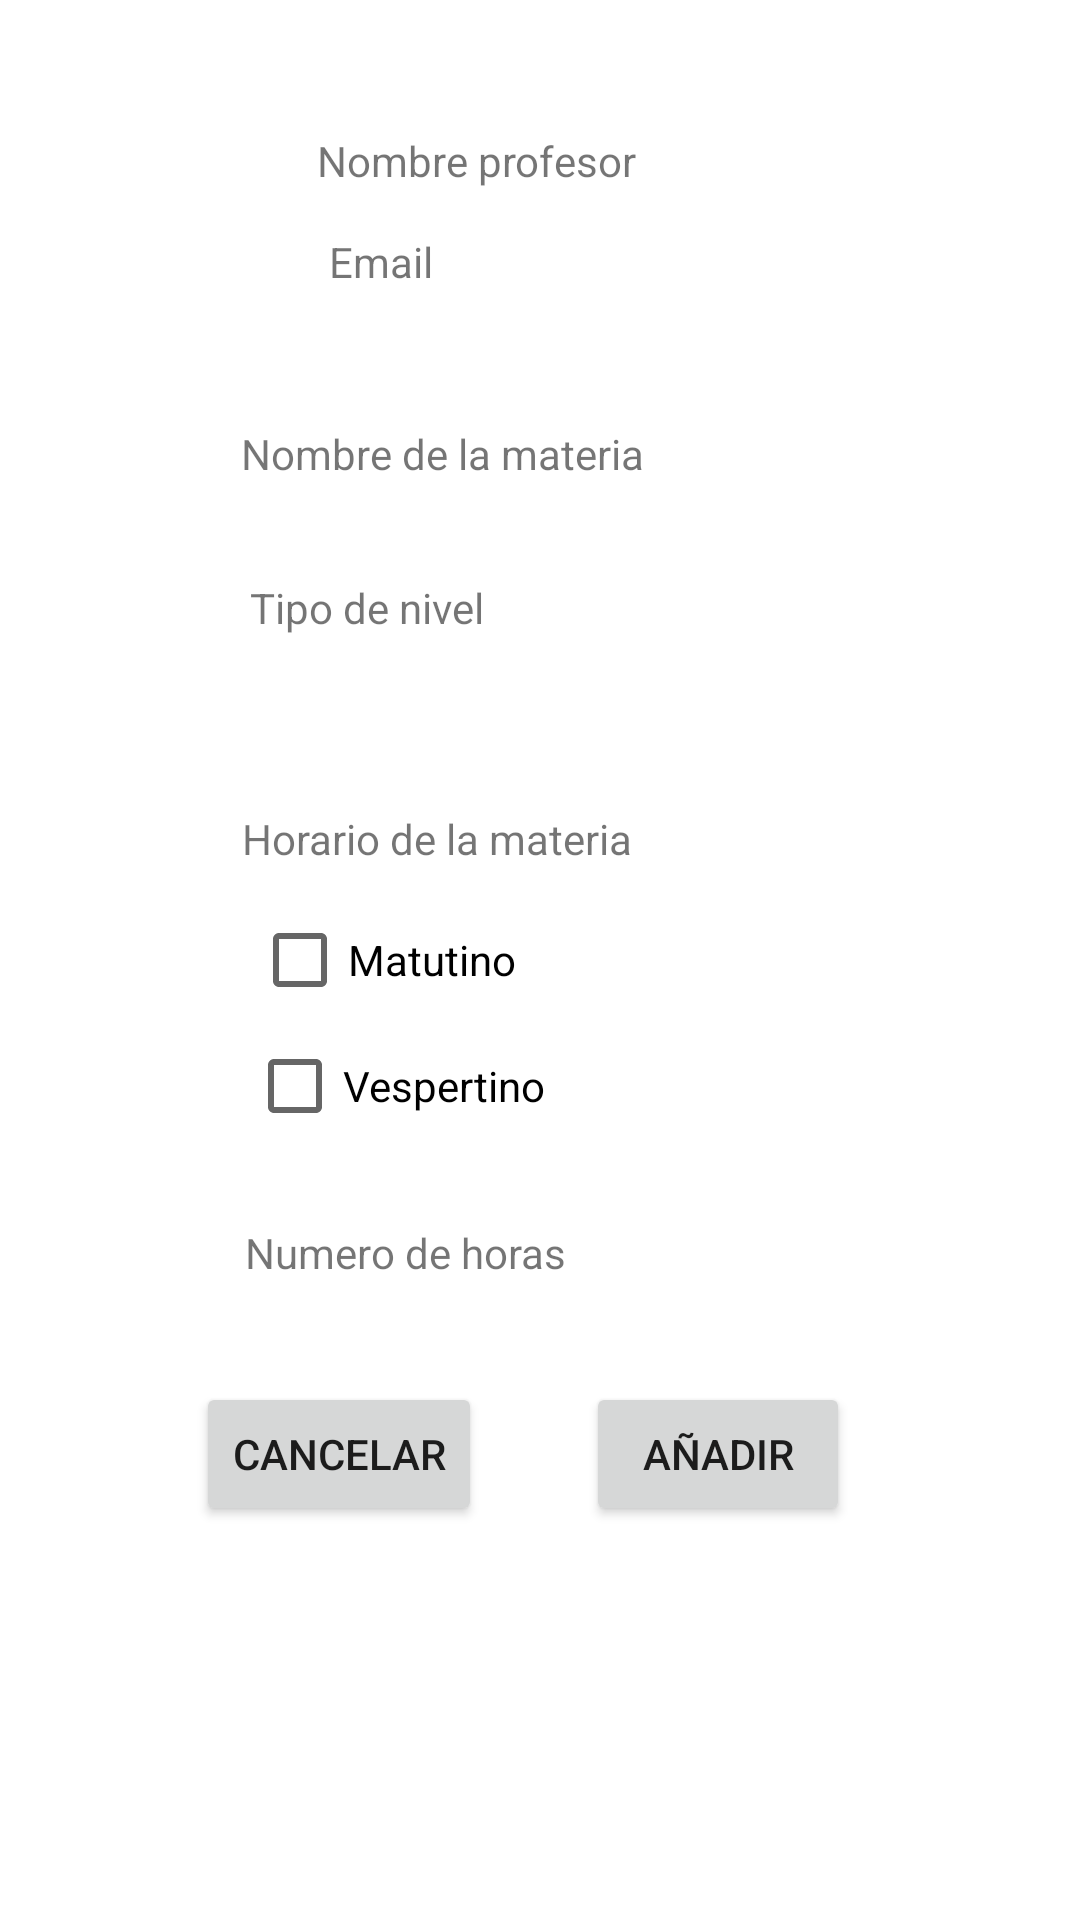

Here is an Android app screen rendered from its layout file. Give the layout XML and the strings, colors and styles it references.
<!-- AndroidManifest.xml: application theme Theme.Reto2 -->
<!-- res/layout/activity_profesor_crear_materia.xml -->
<?xml version="1.0" encoding="utf-8"?>
<androidx.constraintlayout.widget.ConstraintLayout xmlns:android="http://schemas.android.com/apk/res/android"
    xmlns:app="http://schemas.android.com/apk/res-auto"
    xmlns:tools="http://schemas.android.com/tools"
    android:layout_width="match_parent"
    android:layout_height="match_parent"
    tools:context=".ProfesorCrearMateria"
    tools:layout_editor_absoluteX="24dp"
    tools:layout_editor_absoluteY="0dp">

    <TextView
        android:id="@+id/textNomProf"
        android:layout_width="wrap_content"
        android:layout_height="wrap_content"
        android:text="Nombre profesor"
        app:layout_constraintBottom_toBottomOf="parent"
        app:layout_constraintEnd_toEndOf="parent"
        app:layout_constraintHorizontal_bias="0.417"
        app:layout_constraintStart_toStartOf="parent"
        app:layout_constraintTop_toTopOf="parent"
        app:layout_constraintVertical_bias="0.071" />

    <TextView
        android:id="@+id/textEmail2"
        android:layout_width="wrap_content"
        android:layout_height="wrap_content"
        android:text="Email"
        app:layout_constraintBottom_toBottomOf="parent"
        app:layout_constraintEnd_toEndOf="parent"
        app:layout_constraintHorizontal_bias="0.337"
        app:layout_constraintStart_toStartOf="parent"
        app:layout_constraintTop_toBottomOf="@+id/textNomProf"
        app:layout_constraintVertical_bias="0.026" />

    <TextView
        android:id="@+id/textNombreMateria"
        android:layout_width="wrap_content"
        android:layout_height="wrap_content"
        android:text="Nombre de la materia"
        app:layout_constraintBottom_toBottomOf="parent"
        app:layout_constraintEnd_toEndOf="parent"
        app:layout_constraintHorizontal_bias="0.356"
        app:layout_constraintStart_toStartOf="parent"
        app:layout_constraintTop_toTopOf="parent"
        app:layout_constraintVertical_bias="0.228" />

    <TextView
        android:id="@+id/textTipoNivel"
        android:layout_width="wrap_content"
        android:layout_height="wrap_content"
        android:text="Tipo de nivel"
        app:layout_constraintBottom_toBottomOf="parent"
        app:layout_constraintEnd_toEndOf="parent"
        app:layout_constraintHorizontal_bias="0.295"
        app:layout_constraintStart_toStartOf="parent"
        app:layout_constraintTop_toTopOf="parent"
        app:layout_constraintVertical_bias="0.311" />

    <TextView
        android:id="@+id/textHorarioMat"
        android:layout_width="wrap_content"
        android:layout_height="wrap_content"
        android:text="Horario de la materia"
        app:layout_constraintBottom_toBottomOf="parent"
        app:layout_constraintEnd_toEndOf="parent"
        app:layout_constraintHorizontal_bias="0.351"
        app:layout_constraintStart_toStartOf="parent"
        app:layout_constraintTop_toTopOf="parent"
        app:layout_constraintVertical_bias="0.435" />

    <CheckBox
        android:id="@+id/checkBoxVespertino"
        android:layout_width="wrap_content"
        android:layout_height="wrap_content"
        android:text="Vespertino"
        app:layout_constraintBottom_toBottomOf="parent"
        app:layout_constraintEnd_toEndOf="parent"
        app:layout_constraintHorizontal_bias="0.316"
        app:layout_constraintStart_toStartOf="parent"
        app:layout_constraintTop_toTopOf="parent"
        app:layout_constraintVertical_bias="0.571" />

    <CheckBox
        android:id="@+id/checkBoxMatutino"
        android:layout_width="wrap_content"
        android:layout_height="wrap_content"
        android:text="Matutino"
        app:layout_constraintBottom_toBottomOf="parent"
        app:layout_constraintEnd_toEndOf="parent"
        app:layout_constraintHorizontal_bias="0.309"
        app:layout_constraintStart_toStartOf="parent"
        app:layout_constraintTop_toTopOf="parent"
        app:layout_constraintVertical_bias="0.5" />

    <TextView
        android:id="@+id/textNumHoras"
        android:layout_width="wrap_content"
        android:layout_height="wrap_content"
        android:text="Numero de horas"
        app:layout_constraintBottom_toBottomOf="parent"
        app:layout_constraintEnd_toEndOf="parent"
        app:layout_constraintHorizontal_bias="0.323"
        app:layout_constraintStart_toStartOf="parent"
        app:layout_constraintTop_toTopOf="parent"
        app:layout_constraintVertical_bias="0.657" />

    <Button
        android:id="@+id/buttonCancelar2"
        android:layout_width="wrap_content"
        android:layout_height="wrap_content"
        android:text="Cancelar"
        app:layout_constraintBottom_toBottomOf="parent"
        app:layout_constraintEnd_toStartOf="@+id/buttonAñadir"
        app:layout_constraintHorizontal_bias="0.655"
        app:layout_constraintStart_toStartOf="parent"
        app:layout_constraintTop_toTopOf="parent"
        app:layout_constraintVertical_bias="0.778" />

    <Button
        android:id="@+id/buttonAñadir"
        android:layout_width="wrap_content"
        android:layout_height="wrap_content"
        android:text="Añadir"
        app:layout_constraintBottom_toBottomOf="parent"
        app:layout_constraintEnd_toEndOf="parent"
        app:layout_constraintHorizontal_bias="0.718"
        app:layout_constraintStart_toStartOf="parent"
        app:layout_constraintTop_toTopOf="parent"
        app:layout_constraintVertical_bias="0.778" />

</androidx.constraintlayout.widget.ConstraintLayout>
<!-- resources referenced by this layout -->
<resources>
  <style name="Theme.Reto2" parent="Theme.MaterialComponents.DayNight.DarkActionBar">
          
          <item name="colorPrimary">@color/purple_500</item>
          <item name="colorPrimaryVariant">@color/purple_700</item>
          <item name="colorOnPrimary">@color/white</item>
          
          <item name="colorSecondary">@color/teal_200</item>
          <item name="colorSecondaryVariant">@color/teal_700</item>
          <item name="colorOnSecondary">@color/black</item>
          
          <item name="android:statusBarColor">?attr/colorPrimaryVariant</item>
          
      </style>
  <!-- not gathered from this repository: default colours our renderer supplied (Android Studio template values) -->
  <color name="purple_500">#FF6200EE</color>
  <color name="purple_700">#FF3700B3</color>
  <color name="teal_200">#FF03DAC5</color>
  <color name="teal_700">#FF018786</color>
  <color name="black">#FF000000</color>
  <color name="white">#FFFFFFFF</color>
</resources>
